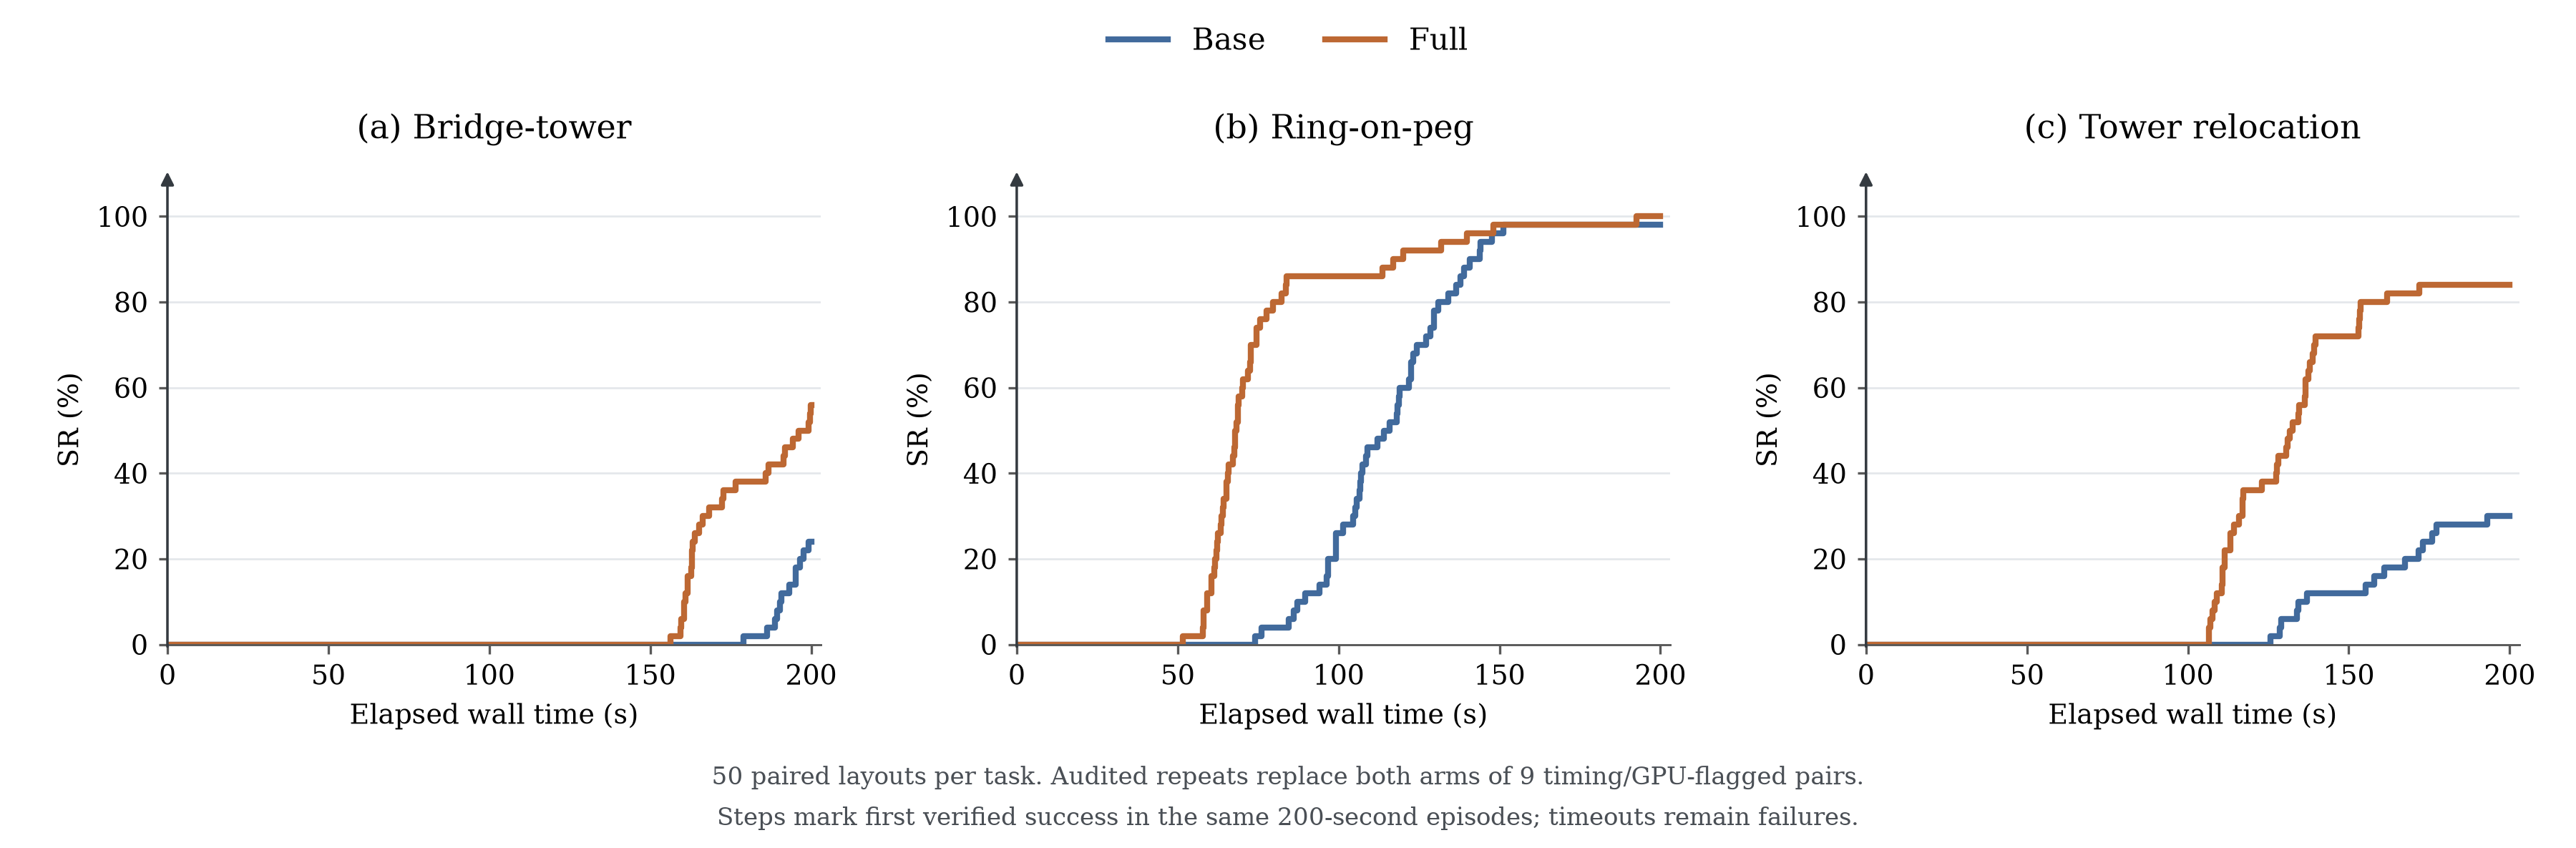

The data file committed next to this chart (first rows):
task, arm, budget_seconds, successes, episodes, sr_percent
tower, Base, 0.0, 0, 50, 0.0
tower, Base, 179, 1, 50, 2.0
tower, Base, 186.3, 2, 50, 4.0
tower, Base, 188.7, 3, 50, 6.0
tower, Base, 189.4, 4, 50, 8.0
tower, Base, 190.3, 5, 50, 10.0
tower, Base, 190.8, 6, 50, 12.0
tower, Base, 193.3, 7, 50, 14.0
tower, Base, 195.1, 8, 50, 16.0
tower, Base, 195.3, 9, 50, 18.0
tower, Base, 196.5, 10, 50, 20.0
tower, Base, 197.8, 11, 50, 22.0
tower, Base, 199.1, 12, 50, 24.0
tower, Base, 200.0, 12, 50, 24.0
tower, Full, 0.0, 0, 50, 0.0
tower, Full, 156.3, 1, 50, 2.0
tower, Full, 159.5, 2, 50, 4.0
tower, Full, 159.6, 3, 50, 6.0
tower, Full, 160.4, 4, 50, 8.0
tower, Full, 160.6, 5, 50, 10.0
tower, Full, 161, 6, 50, 12.0
tower, Full, 161.7, 7, 50, 14.0
tower, Full, 161.7, 8, 50, 16.0
tower, Full, 162.8, 9, 50, 18.0
tower, Full, 162.9, 10, 50, 20.0
tower, Full, 163, 11, 50, 22.0
tower, Full, 163.2, 12, 50, 24.0
tower, Full, 164, 13, 50, 26.0
tower, Full, 165.3, 14, 50, 28.0
tower, Full, 166.3, 15, 50, 30.0
tower, Full, 168.3, 16, 50, 32.0
tower, Full, 172.3, 17, 50, 34.0
tower, Full, 172.7, 18, 50, 36.0
tower, Full, 176.5, 19, 50, 38.0
tower, Full, 185.9, 20, 50, 40.0
tower, Full, 186.7, 21, 50, 42.0
tower, Full, 191.4, 22, 50, 44.0
tower, Full, 191.9, 23, 50, 46.0
tower, Full, 194.3, 24, 50, 48.0
tower, Full, 196.2, 25, 50, 50.0
tower, Full, 199.2, 26, 50, 52.0
tower, Full, 199.6, 27, 50, 54.0
tower, Full, 199.9, 28, 50, 56.0
tower, Full, 200.0, 28, 50, 56.0
ring, Base, 0.0, 0, 50, 0.0
ring, Base, 74.15, 1, 50, 2.0
ring, Base, 75.98, 2, 50, 4.0
ring, Base, 84.45, 3, 50, 6.0
ring, Base, 85.98, 4, 50, 8.0
ring, Base, 87.2, 5, 50, 10.0
ring, Base, 89.65, 6, 50, 12.0
ring, Base, 94.14, 7, 50, 14.0
ring, Base, 96.28, 8, 50, 16.0
ring, Base, 96.79, 9, 50, 18.0
ring, Base, 96.79, 10, 50, 20.0
ring, Base, 99.14, 11, 50, 22.0
ring, Base, 99.24, 12, 50, 24.0
ring, Base, 99.24, 13, 50, 26.0
ring, Base, 101.5, 14, 50, 28.0
ring, Base, 104.5, 15, 50, 30.0
... 148 more rows
